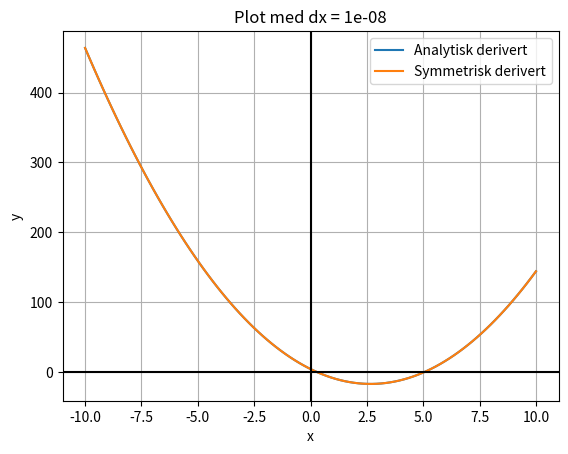

The matplotlib source for this figure:
import numpy as np #Importerer funksjoner i python
import matplotlib.pyplot as plt

#Betingelser for array
xmin = -10
xmax = 10
antallPunkter = 100
xVerdier = np.linspace(xmin, xmax, antallPunkter) 

deltax = 1E-8#Definerer delta x som 10 opphøyd i -4

def f(x): #Definerer funksjon
    return x**3-8*x**2+4*x-14

def df(x): #Definerer den analytisk deriverte funksjonen
    return 3*x**2-16*x+4

def newtonFWD(a): #Definerer den fremoverderiverte
    return (f(a+deltax)-f(a))/deltax

def newtonSYM(a): #Definerer den symmetrisk deriverte
    return (f(a+deltax)-f(a-deltax))/(2*deltax)

print(f'Originalfunksjonen er: {f(2)}') #Printer de alle ut med x verdien satt til 2
print(f'Analytisk derivert er: {df(2)}')
print(f'Den numerisk deriverte med Newtons kvotient er: {newtonFWD(2)}')
print(f'Den numerisk deriverte med Newtons symmetriske kvotient er: {newtonSYM(2)}')
print()

yORG = f(xVerdier)
yANA = df(xVerdier)
yFWD = newtonFWD(xVerdier)
ySYM = newtonSYM(xVerdier)

#plt.plot(xVerdier, yORG, label = "Opprinnelig funksjon")
plt.plot(xVerdier, yANA, label = "Analytisk derivert")
#plt.plot(xVerdier, yFWD, label = "Fremoverderivert")
plt.plot(xVerdier, ySYM, label = "Symmetrisk derivert")

plt.legend()
plt.grid()
plt.xlabel('x')
plt.ylabel('y')
dxTekst = str(deltax)
plt.title("Plot med dx = " + dxTekst)
plt.axhline(y = 0, color = "k")
plt.axvline(x = 0, color = "k")
plt.show()

diffAF = yANA - yFWD #Lager ny liste som er differansen mellom analytisk og fremoverderivert
diffAS = yANA - ySYM #Lager ny liste som er differansen mellom analytisk og symmetrisk derivert
feilAF = 0 #Setter avviket som 0 til å starte med
feilAS = 0 #Setter avviket som 0 til å starte med

for i in range(len(diffAF)): #For in range løkke som løper likt antall ganger som lengen i lista
    feilAF = feilAF + (abs(diffAF[i])) #Summerer opp differansen fra startsum 0
    feilAS = feilAS + (abs(diffAS[i]))

print(f'For delta-x lik {deltax}:')
print(f'Totalavviket mellom analytisk og fremoverderivert metode er {feilAF}')
print(f'Totalavviket mellom analytisk og symmertrisk derivert er {feilAS}')
print()

#Halveringsmetode for å finne første stasjonære punkt
a = -10
b = 10
nøyaktighet = 0.0001
m = (a + b)/2
while abs(newtonFWD(m)) >= nøyaktighet:
    if newtonFWD(a)*newtonFWD(m) < 0:
        b = m
    else: 
        a = m
    m = (a + b)/2
print(f'Det første stasjonære punktet er {m, f(m)}')

#Halveringsmetode for å finne andre stasjonære punkt
a2 = 3
b2 = 10
nøyaktighet2 = 0.0001
m2 = (a2 + b2)/2
while abs(newtonFWD(m2)) >= nøyaktighet2:
    if newtonFWD(a2)*newtonFWD(m2) < 0:
        b2 = m2
    else: 
        a2 = m2
    m2 = (a2 + b2)/2
print(f'Det andre stasjonære punktet er {m2, f(m2)}')
print()

def ddf(x): 
    return 6*x - 16

print(f"Den andrederiverte i det første stasjonære punktet (x = {m}): {ddf(m)}")
print(f"Den andrederiverte i det andre stasjonære punktet (x = {m2}): {ddf(m2)}")

if ddf(m) > 0:
    print("Det første stasjonære punktet er et bunnpunkt.")
elif ddf(m) < 0:
    print("Det første stasjonære punktet er et toppunkt.")
else:
    print("Det første stasjonære punktet er et terrassepunkt")

if ddf(m2) > 0:
    print("Det andre stasjonære punktet er et bunnpunkt.")
elif ddf(m2) < 0:
    print("Det andre stasjonære punktet er et toppunkt.")
else:
    print("Det første stasjonære punktet er et terrassepunkt")